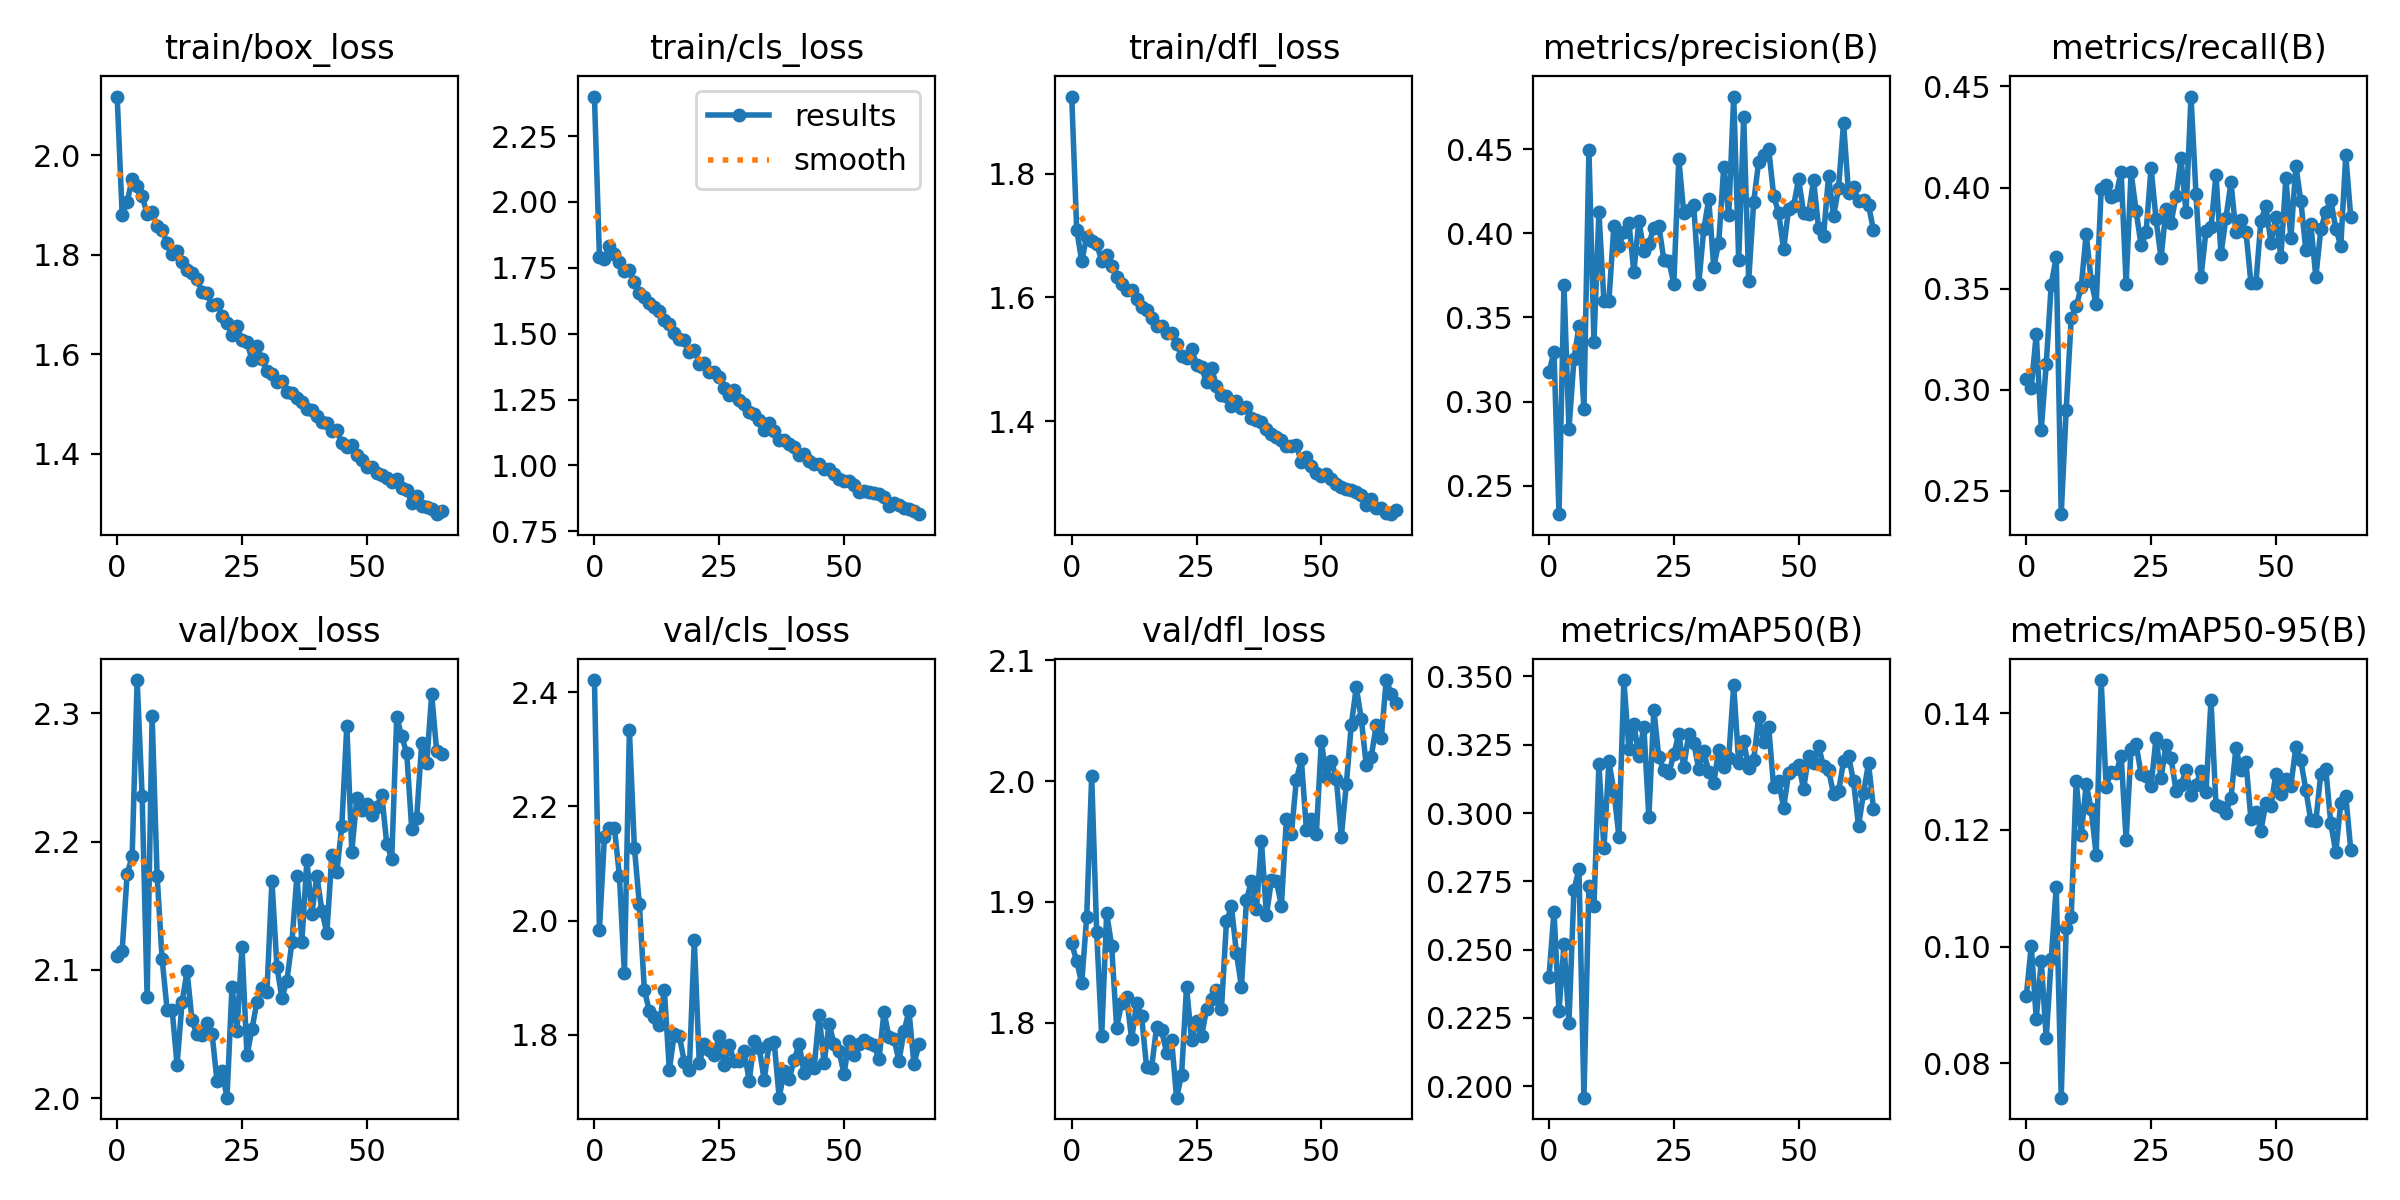

Values plotted in this chart, from the file beside it:
epoch, train/box_loss, train/cls_loss, train/dfl_loss, metrics/precision(B), metrics/recall(B), metrics/mAP50(B), metrics/mAP50-95(B), val/box_loss, val/cls_loss, val/dfl_loss, lr/pg0, lr/pg1, lr/pg2
0, 2.117, 2.4, 1.924, 0.3174, 0.3052, 0.2399, 0.09146, 2.111, 2.421, 1.865, 0.003314, 0.003314, 0.003314
1, 1.88, 1.792, 1.709, 0.3295, 0.301, 0.2639, 0.1001, 2.115, 1.984, 1.851, 0.006625, 0.006625, 0.006625
2, 1.906, 1.784, 1.659, 0.2332, 0.3276, 0.2275, 0.08763, 2.175, 2.146, 1.833, 0.009914, 0.009914, 0.009914
3, 1.952, 1.834, 1.698, 0.3693, 0.2801, 0.2519, 0.09745, 2.188, 2.161, 1.887, 0.009901, 0.009901, 0.009901
4, 1.937, 1.803, 1.692, 0.2835, 0.3127, 0.2232, 0.08425, 2.326, 2.163, 2.004, 0.009901, 0.009901, 0.009901
5, 1.918, 1.774, 1.687, 0.3251, 0.352, 0.2718, 0.0979, 2.236, 2.078, 1.875, 0.009868, 0.009868, 0.009868
6, 1.882, 1.738, 1.659, 0.3449, 0.3655, 0.2796, 0.1102, 2.079, 1.908, 1.789, 0.009835, 0.009835, 0.009835
7, 1.886, 1.74, 1.668, 0.2958, 0.2384, 0.1958, 0.07407, 2.298, 2.333, 1.891, 0.009802, 0.009802, 0.009802
8, 1.858, 1.696, 1.651, 0.4497, 0.2901, 0.2733, 0.1031, 2.173, 2.128, 1.863, 0.009769, 0.009769, 0.009769
9, 1.849, 1.655, 1.632, 0.3353, 0.3355, 0.2658, 0.1051, 2.109, 2.028, 1.796, 0.009736, 0.009736, 0.009736
10, 1.822, 1.637, 1.621, 0.4124, 0.3412, 0.3178, 0.1284, 2.069, 1.879, 1.816, 0.009703, 0.009703, 0.009703
11, 1.801, 1.616, 1.612, 0.3599, 0.3507, 0.2871, 0.1191, 2.069, 1.841, 1.821, 0.00967, 0.00967, 0.00967
12, 1.808, 1.601, 1.611, 0.3599, 0.3771, 0.3189, 0.1278, 2.026, 1.832, 1.786, 0.009637, 0.009637, 0.009637
13, 1.786, 1.587, 1.597, 0.4044, 0.3537, 0.308, 0.1236, 2.075, 1.817, 1.816, 0.009604, 0.009604, 0.009604
14, 1.769, 1.553, 1.584, 0.3925, 0.3422, 0.2913, 0.1157, 2.099, 1.879, 1.805, 0.009571, 0.009571, 0.009571
15, 1.763, 1.535, 1.579, 0.4008, 0.3991, 0.3487, 0.1457, 2.061, 1.739, 1.763, 0.009538, 0.009538, 0.009538
16, 1.75, 1.501, 1.567, 0.4063, 0.4015, 0.3233, 0.1274, 2.05, 1.802, 1.762, 0.009505, 0.009505, 0.009505
17, 1.725, 1.481, 1.554, 0.3769, 0.3951, 0.3326, 0.13, 2.049, 1.798, 1.796, 0.009472, 0.009472, 0.009472
18, 1.722, 1.477, 1.554, 0.4075, 0.3963, 0.3208, 0.1298, 2.058, 1.753, 1.794, 0.009439, 0.009439, 0.009439
19, 1.698, 1.429, 1.543, 0.3892, 0.4078, 0.3316, 0.1327, 2.05, 1.739, 1.775, 0.009406, 0.009406, 0.009406
20, 1.702, 1.439, 1.543, 0.3935, 0.3524, 0.2984, 0.1183, 2.014, 1.966, 1.786, 0.009373, 0.009373, 0.009373
21, 1.677, 1.386, 1.525, 0.4033, 0.4075, 0.3378, 0.1339, 2.022, 1.751, 1.738, 0.00934, 0.00934, 0.00934
22, 1.662, 1.387, 1.506, 0.4044, 0.3885, 0.3205, 0.1347, 2.001, 1.784, 1.756, 0.009307, 0.009307, 0.009307
23, 1.64, 1.355, 1.502, 0.3844, 0.3714, 0.3156, 0.1296, 2.087, 1.773, 1.83, 0.009274, 0.009274, 0.009274
24, 1.656, 1.356, 1.517, 0.3837, 0.3779, 0.3146, 0.1293, 2.053, 1.765, 1.786, 0.009241, 0.009241, 0.009241
25, 1.628, 1.335, 1.491, 0.3699, 0.4097, 0.3215, 0.1275, 2.118, 1.798, 1.801, 0.009208, 0.009208, 0.009208
26, 1.625, 1.294, 1.487, 0.4442, 0.3842, 0.329, 0.1358, 2.034, 1.746, 1.789, 0.009175, 0.009175, 0.009175
27, 1.589, 1.266, 1.463, 0.4117, 0.365, 0.3169, 0.1289, 2.054, 1.782, 1.811, 0.009142, 0.009142, 0.009142
28, 1.617, 1.287, 1.486, 0.4136, 0.3895, 0.3289, 0.1346, 2.075, 1.754, 1.819, 0.009109, 0.009109, 0.009109
29, 1.59, 1.248, 1.457, 0.4166, 0.3826, 0.3255, 0.1323, 2.086, 1.755, 1.827, 0.009076, 0.009076, 0.009076
30, 1.566, 1.232, 1.443, 0.3701, 0.3957, 0.3161, 0.1268, 2.083, 1.772, 1.812, 0.009043, 0.009043, 0.009043
31, 1.561, 1.204, 1.44, 0.4022, 0.4145, 0.3226, 0.1277, 2.169, 1.719, 1.884, 0.00901, 0.00901, 0.00901
32, 1.544, 1.196, 1.425, 0.4201, 0.3877, 0.315, 0.1304, 2.103, 1.789, 1.896, 0.008977, 0.008977, 0.008977
33, 1.547, 1.173, 1.432, 0.3801, 0.445, 0.3109, 0.1259, 2.078, 1.777, 1.857, 0.008944, 0.008944, 0.008944
34, 1.524, 1.135, 1.422, 0.3943, 0.3967, 0.3232, 0.1277, 2.092, 1.721, 1.83, 0.008911, 0.008911, 0.008911
35, 1.523, 1.16, 1.423, 0.4392, 0.3556, 0.3169, 0.1301, 2.122, 1.785, 1.901, 0.008878, 0.008878, 0.008878
36, 1.512, 1.13, 1.405, 0.4106, 0.3786, 0.3202, 0.1265, 2.173, 1.788, 1.917, 0.008845, 0.008845, 0.008845
37, 1.504, 1.096, 1.401, 0.4812, 0.3803, 0.3468, 0.1423, 2.122, 1.69, 1.894, 0.008812, 0.008812, 0.008812
38, 1.49, 1.095, 1.398, 0.3838, 0.4063, 0.3181, 0.1242, 2.185, 1.737, 1.95, 0.008779, 0.008779, 0.008779
39, 1.488, 1.08, 1.388, 0.469, 0.3671, 0.3263, 0.124, 2.144, 1.723, 1.889, 0.008746, 0.008746, 0.008746
40, 1.477, 1.07, 1.38, 0.3719, 0.385, 0.3164, 0.123, 2.173, 1.755, 1.918, 0.008713, 0.008713, 0.008713
41, 1.463, 1.041, 1.375, 0.4184, 0.4025, 0.3194, 0.1255, 2.146, 1.784, 1.917, 0.00868, 0.00868, 0.00868
42, 1.463, 1.045, 1.369, 0.4425, 0.3779, 0.3351, 0.1341, 2.129, 1.733, 1.897, 0.008647, 0.008647, 0.008647
43, 1.446, 1.015, 1.361, 0.4467, 0.3838, 0.3258, 0.1302, 2.189, 1.754, 1.969, 0.008614, 0.008614, 0.008614
44, 1.447, 1.004, 1.36, 0.4502, 0.3782, 0.3316, 0.1317, 2.176, 1.741, 1.956, 0.008581, 0.008581, 0.008581
45, 1.421, 1.005, 1.361, 0.4224, 0.3528, 0.3094, 0.1219, 2.212, 1.835, 2.001, 0.008548, 0.008548, 0.008548
46, 1.414, 0.9848, 1.334, 0.4119, 0.3528, 0.3116, 0.123, 2.29, 1.751, 2.018, 0.008515, 0.008515, 0.008515
47, 1.417, 0.9876, 1.342, 0.3904, 0.3836, 0.3019, 0.1199, 2.192, 1.819, 1.96, 0.008482, 0.008482, 0.008482
48, 1.397, 0.9694, 1.327, 0.4147, 0.3908, 0.3146, 0.1246, 2.234, 1.784, 1.969, 0.008449, 0.008449, 0.008449
49, 1.388, 0.9475, 1.316, 0.4164, 0.3727, 0.3161, 0.1241, 2.225, 1.771, 1.956, 0.008416, 0.008416, 0.008416
50, 1.374, 0.9405, 1.312, 0.4321, 0.3852, 0.3177, 0.1296, 2.229, 1.732, 2.033, 0.008383, 0.008383, 0.008383
51, 1.374, 0.9417, 1.315, 0.4122, 0.3657, 0.3088, 0.1261, 2.22, 1.789, 2.003, 0.00835, 0.00835, 0.00835
52, 1.362, 0.9262, 1.307, 0.4115, 0.4046, 0.321, 0.1288, 2.227, 1.765, 2.017, 0.008317, 0.008317, 0.008317
53, 1.357, 0.9003, 1.298, 0.4316, 0.3749, 0.3185, 0.1276, 2.236, 1.784, 2.002, 0.008284, 0.008284, 0.008284
54, 1.352, 0.9017, 1.294, 0.403, 0.4108, 0.3245, 0.1343, 2.198, 1.791, 1.954, 0.008251, 0.008251, 0.008251
55, 1.343, 0.9, 1.291, 0.3983, 0.3933, 0.317, 0.1319, 2.187, 1.785, 1.997, 0.008218, 0.008218, 0.008218
56, 1.349, 0.8968, 1.289, 0.4343, 0.369, 0.3157, 0.1268, 2.297, 1.782, 2.046, 0.008185, 0.008185, 0.008185
57, 1.331, 0.8903, 1.286, 0.4101, 0.3819, 0.307, 0.1216, 2.282, 1.758, 2.078, 0.008152, 0.008152, 0.008152
58, 1.328, 0.881, 1.281, 0.4269, 0.3557, 0.3079, 0.1215, 2.269, 1.84, 2.051, 0.008119, 0.008119, 0.008119
59, 1.302, 0.846, 1.265, 0.4655, 0.3793, 0.319, 0.1296, 2.21, 1.796, 2.013, 0.008086, 0.008086, 0.008086
... 6 more rows
